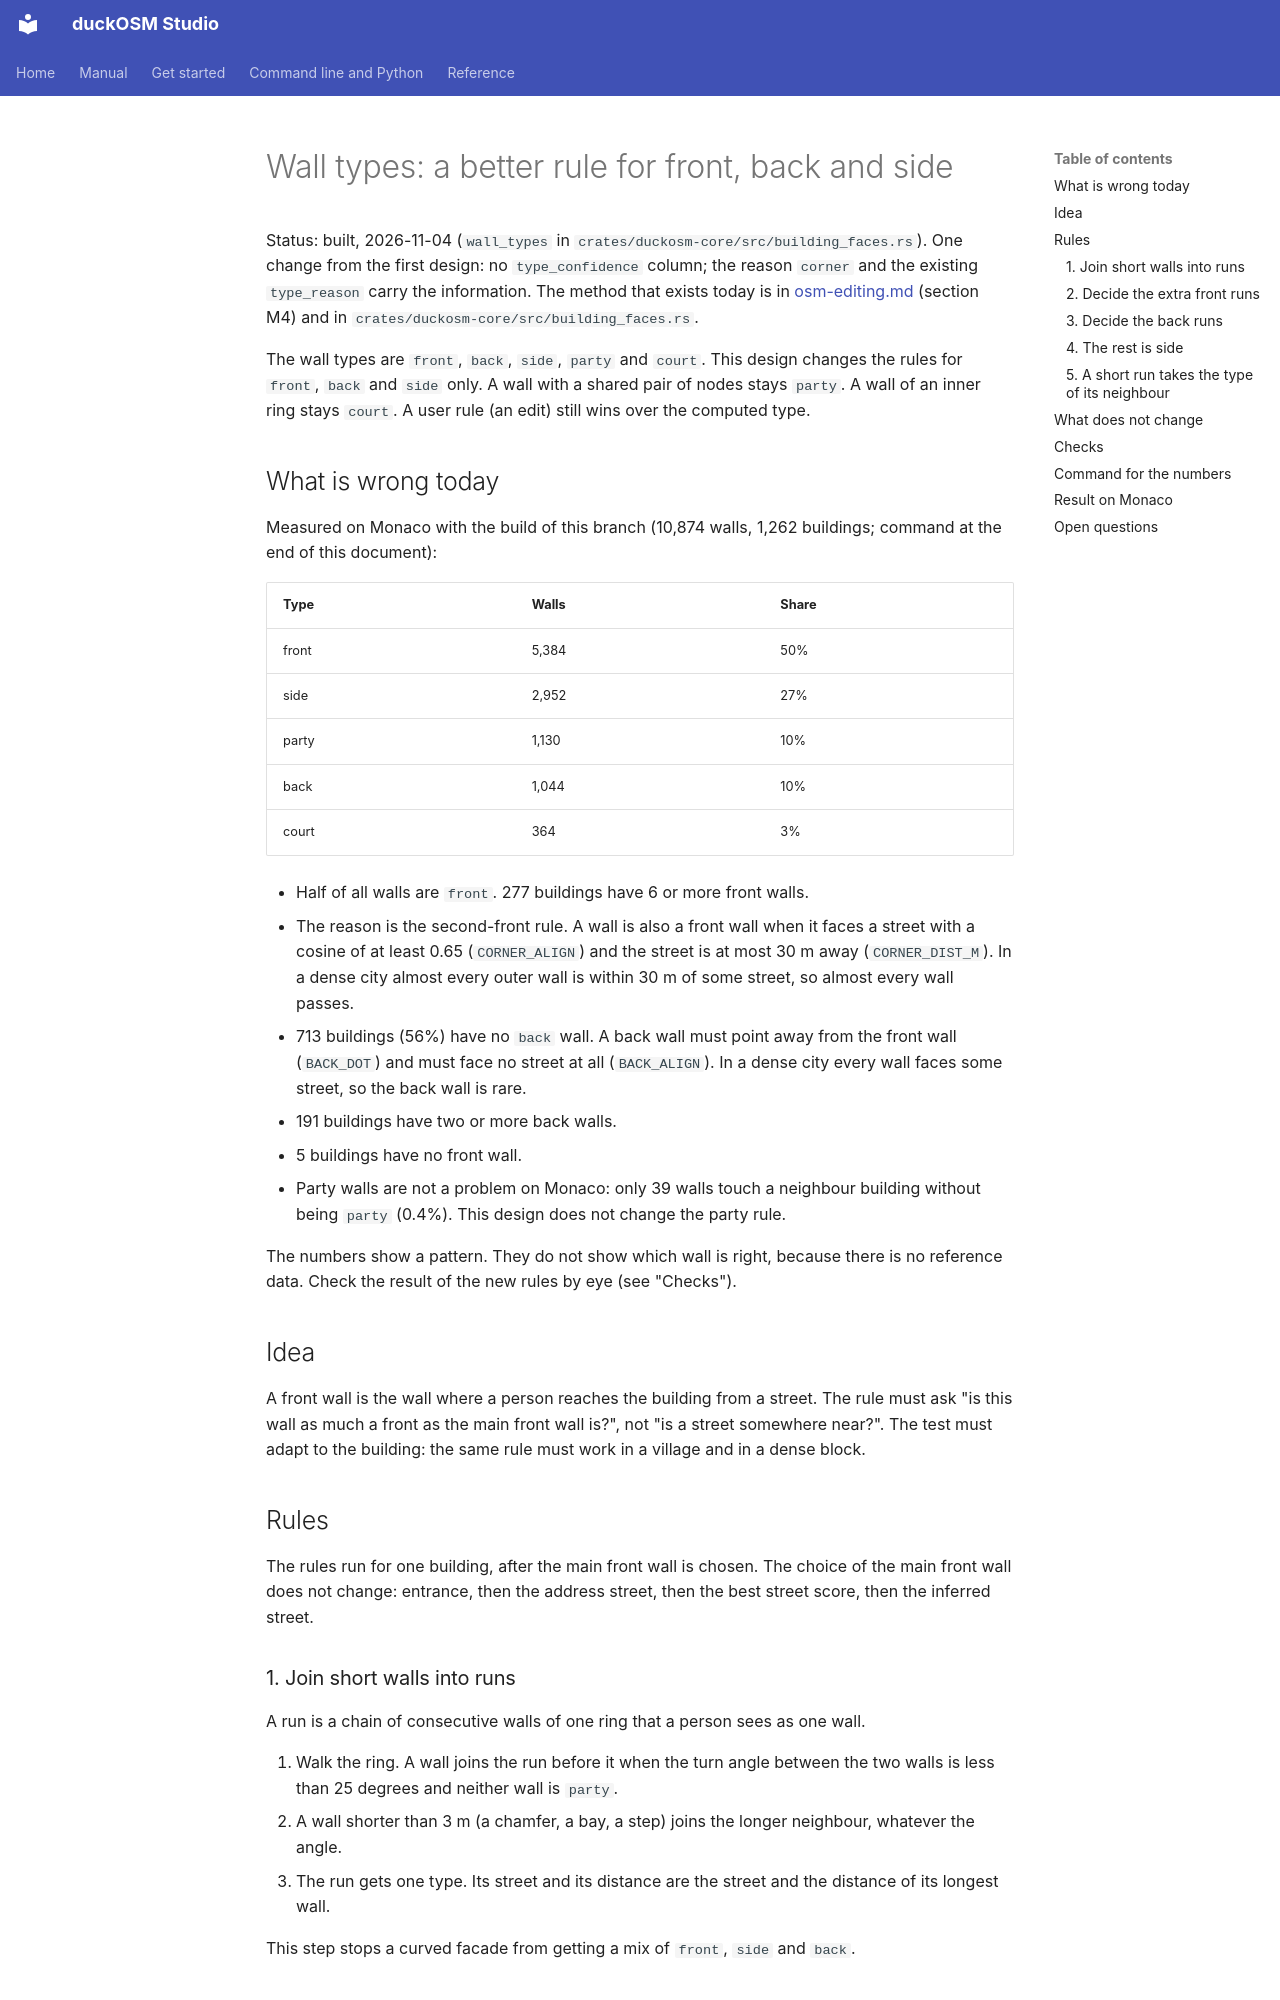

repository: Khoshkhah/duckosm-rust · page: wall-types/index.html · generator: mkdocs

# Wall types: a better rule for front, back and side

Status: built, 2026-11-04 (`wall_types` in `crates/duckosm-core/src/building_faces.rs`). One change from the first design: no `type_confidence` column; the reason `corner` and the existing `type_reason` carry the information. The method that exists today is in [osm-editing.md](osm-editing.md) (section M4) and in `crates/duckosm-core/src/building_faces.rs`.

The wall types are `front`, `back`, `side`, `party` and `court`. This design changes the rules for `front`, `back` and `side` only. A wall with a shared pair of nodes stays `party`. A wall of an inner ring stays `court`. A user rule (an edit) still wins over the computed type.

## What is wrong today

Measured on Monaco with the build of this branch (10,874 walls, 1,262 buildings; command at the end of this document):

| Type | Walls | Share |
| --- | --- | --- |
| front | 5,384 | 50% |
| side | 2,952 | 27% |
| party | 1,130 | 10% |
| back | 1,044 | 10% |
| court | 364 | 3% |

- Half of all walls are `front`. 277 buildings have 6 or more front walls.
- The reason is the second-front rule. A wall is also a front wall when it faces a street with a cosine of at least 0.65 (`CORNER_ALIGN`) and the street is at most 30 m away (`CORNER_DIST_M`). In a dense city almost every outer wall is within 30 m of some street, so almost every wall passes.
- 713 buildings (56%) have no `back` wall. A back wall must point away from the front wall (`BACK_DOT`) and must face no street at all (`BACK_ALIGN`). In a dense city every wall faces some street, so the back wall is rare.
- 191 buildings have two or more back walls.
- 5 buildings have no front wall.
- Party walls are not a problem on Monaco: only 39 walls touch a neighbour building without being `party` (0.4%). This design does not change the party rule.

The numbers show a pattern. They do not show which wall is right, because there is no reference data. Check the result of the new rules by eye (see "Checks").

## Idea

A front wall is the wall where a person reaches the building from a street. The rule must ask "is this wall as much a front as the main front wall is?", not "is a street somewhere near?". The test must adapt to the building: the same rule must work in a village and in a dense block.

## Rules

The rules run for one building, after the main front wall is chosen. The choice of the main front wall does not change: entrance, then the address street, then the best street score, then the inferred street.

### 1. Join short walls into runs

A run is a chain of consecutive walls of one ring that a person sees as one wall.

1. Walk the ring. A wall joins the run before it when the turn angle between the two walls is less than 25 degrees and neither wall is `party`.
2. A wall shorter than 3 m (a chamfer, a bay, a step) joins the longer neighbour, whatever the angle.
3. The run gets one type. Its street and its distance are the street and the distance of its longest wall.

This step stops a curved facade from getting a mix of `front`, `side` and `back`.
